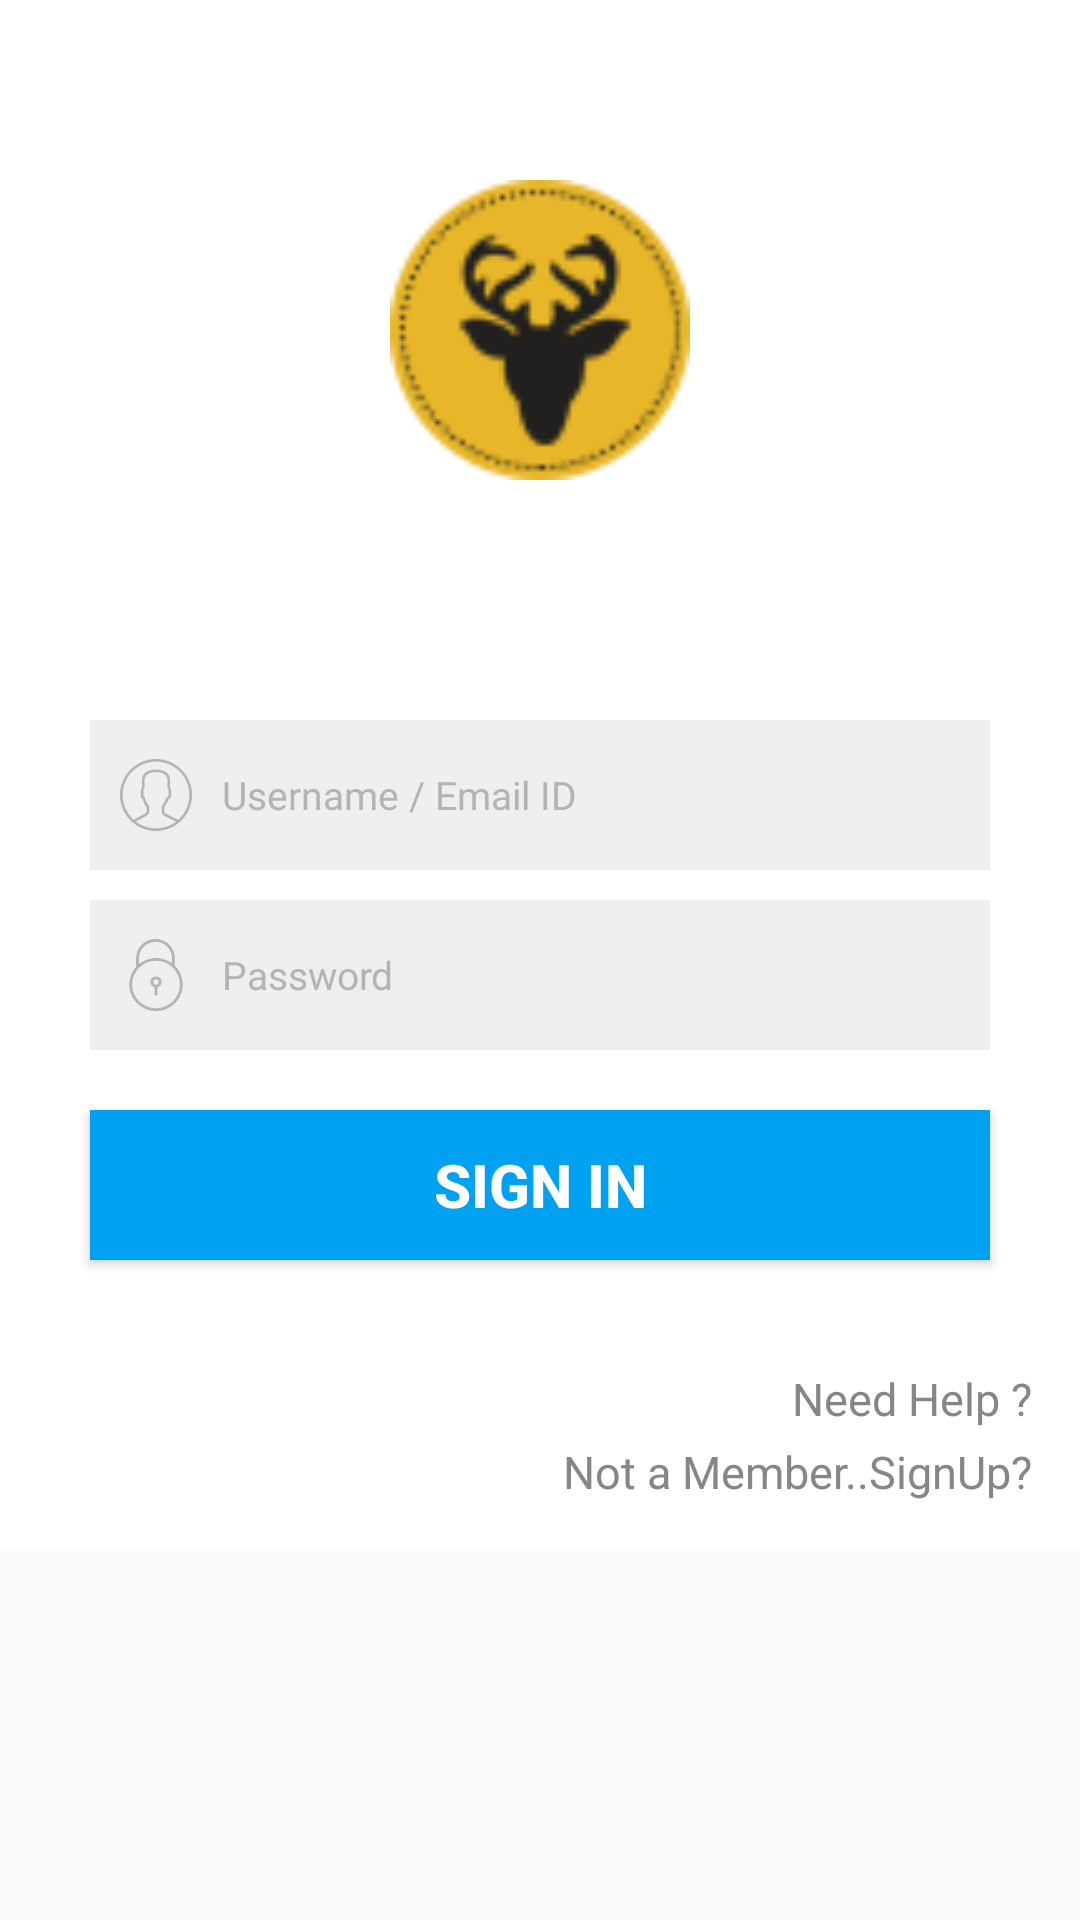

This screen was rendered from an Android layout file. Write that file and the resources it references.
<!-- AndroidManifest.xml: application theme AppTheme -->
<!-- res/layout/activity_login.xml -->
<?xml version="1.0" encoding="utf-8"?>
<ScrollView
    xmlns:android="http://schemas.android.com/apk/res/android"
    xmlns:app="http://schemas.android.com/apk/res-auto"
    xmlns:tools="http://schemas.android.com/tools"
    android:layout_width="match_parent"
    android:layout_height="match_parent"
    tools:context="com.example.raminder.warningsystemforunmannedlevelcrossing.Login">

        <LinearLayout
            android:layout_width="match_parent"
            android:layout_height="wrap_content"
            android:background="@color/white"
            android:orientation="vertical">

            <ImageView
                android:id="@+id/holiday"
                android:layout_width="100sp"
                android:layout_height="100dp"
                android:gravity="center"
                android:layout_gravity="center"
                app:srcCompat="@drawable/logo"
                android:textStyle="bold"
                android:layout_marginTop="60dp" />

            <LinearLayout
                android:layout_width="match_parent"
                android:layout_height="wrap_content"
                android:orientation="vertical"
                android:layout_marginTop="80dp">

                <LinearLayout
                    android:layout_width="match_parent"
                    android:layout_height="wrap_content"
                    android:orientation="horizontal"
                    android:layout_marginLeft="30dp"
                    android:layout_marginRight="30dp"
                    android:background="@color/listViewColor">

                    <ImageView
                        android:layout_weight="1"
                        android:layout_width="0dp"
                        android:layout_height="wrap_content"
                        app:srcCompat="@drawable/user"
                        android:layout_gravity="center"
                        android:paddingLeft="10dp"/>
                    <EditText
                        android:layout_weight="1"
                        android:layout_width="match_parent"
                        android:layout_height="50dp"
                        android:background="#00000000"
                        android:paddingLeft="10dp"
                        android:singleLine="true"
                        android:hint="Username / Email ID"
                        android:textColor="@color/listItemTextColor"
                        android:inputType="text"
                        android:textColorHint="@color/iconColor"
                        android:drawablePadding="10dp"
                        android:textSize="13dp"
                        android:id="@+id/loginUser" />
                </LinearLayout>

                <LinearLayout
                    android:layout_width="match_parent"
                    android:layout_height="wrap_content"
                    android:orientation="horizontal"
                    android:background="@color/listViewColor"
                    android:layout_marginLeft="30dp"
                    android:layout_marginRight="30dp"
                    android:layout_marginTop="10dp">

                    <ImageView
                        android:id="@+id/pass"
                        android:layout_width="0dp"
                        android:layout_height="wrap_content"
                        app:srcCompat="@drawable/password"
                        android:layout_weight="1"
                        android:layout_gravity="center"
                        android:paddingLeft="10dp"
                        />


                    <EditText
                        android:layout_width="match_parent"
                        android:layout_height="50dp"
                        android:background="#00000000"
                        android:paddingLeft="10dp"
                        android:hint="Password"
                        android:singleLine="true"
                        android:inputType="textPassword"
                        android:textColorHint="@color/iconColor"
                        android:textColor="@color/listItemTextColor"
                        android:textSize="13sp"
                        android:layout_weight="1"
                        android:id="@+id/loginPass" />
                </LinearLayout>

                <Button
                    android:id="@+id/loginButton"
                    android:layout_width="match_parent"
                    android:layout_height="50dp"
                    android:background="@drawable/buttonstates"
                    android:textSize="20sp"
                    android:text="Sign In"
                    android:textStyle="bold"
                    android:onClick="login"
                    android:gravity="center"
                    android:textColor="@color/white"

                    android:layout_marginLeft="30dp"
                    android:layout_marginRight="30dp"
                    android:layout_marginBottom="20dp"
                    android:layout_marginTop="20dp"/>


            </LinearLayout>

            <LinearLayout
                android:id="@+id/bottom"
                android:layout_width="match_parent"
                android:layout_height="wrap_content"
                android:orientation="vertical"
                android:padding="14dp"
                >

                <TextView
                    android:id="@+id/needhelp"
                    android:layout_weight="0.5"
                    android:layout_width="match_parent"
                    android:layout_height="wrap_content"
                    android:text="@string/need_help"
                    android:textColor="@color/listItemTextColor"
                    android:textSize="15sp"
                    android:padding="2dp"
                    android:gravity="end"/>
                <TextView
                    android:id="@+id/nam"
                    android:layout_weight="0.5"
                    android:layout_width="match_parent"
                    android:layout_height="wrap_content"
                    android:text="@string/not_a_member_signup"
                    android:textColor="@color/listItemTextColor"
                    android:textSize="15sp"
                    android:padding="2dp"
                    android:gravity="end"/>
            </LinearLayout>



        </LinearLayout>

    </ScrollView>
<!-- resources referenced by this layout -->
<resources>
  <color name="iconColor">#b4b4b4</color>
  <color name="listItemTextColor">#868686</color>
  <color name="listViewColor">#efefef</color>
  <color name="white">#FFFFFF</color>
  <!-- drawable buttonstates (drawable) -->
  <?xml version="1.0" encoding="utf-8"?>
  <selector xmlns:android="http://schemas.android.com/apk/res/android">
  
      <item android:state_pressed="true" android:drawable="@color/listItemTextColor" />
      <item android:state_focused="true" android:drawable="@color/colorPrimaryDark" />
      <item android:drawable="@color/colorPrimary" />
  </selector>
  <!-- drawable logo: png bitmap (drawable, 3417 bytes) -->
  <!-- drawable password (drawable) -->
  <vector android:height="24dp" android:viewportHeight="1080.0"
      android:viewportWidth="1080.0" android:width="24dp" xmlns:android="http://schemas.android.com/apk/res/android">
      <path android:fillColor="@color/iconColor" android:pathData="M540.2,1080.1c-220.9,0 -400.6,-178.3 -400.6,-397.4c0,-47.9 8.6,-94.8 25.4,-139.3c16.3,-43 39.8,-82.7 70,-117.9l6.3,-7.4L241.4,287c0,-158.4 130.3,-287.3 290.5,-287.3c160.2,0 290.5,128.9 290.5,287.3v114.2l7.3,7.6c71.5,74.4 110.8,171.7 110.8,273.9C940.6,901.8 761,1080.1 540.2,1080.1zM540,327.3c-197.3,0 -357.7,159.5 -357.7,355.6c0,196.1 160.5,355.6 357.7,355.6c197.3,0 357.7,-159.5 357.7,-355.6C897.7,486.8 737.2,327.3 540,327.3zM531.9,41.4c-136.7,0 -247.9,110.2 -247.9,245.6v86.5l40.4,-25.6c64.5,-40.9 139,-62.5 215.6,-62.5c70.2,0 139.5,18.5 200.4,53.4l39.4,22.6v-74.3C779.8,151.6 668.6,41.4 531.9,41.4z"/>
      <path android:fillColor="@color/iconColor" android:pathData="M540,850.4c-11.8,0 -21.3,-9.4 -21.3,-20.9L518.7,726l-15,-7.2c-28.7,-13.7 -47.2,-42.9 -47.2,-74.3c0,-45.4 37.5,-82.4 83.5,-82.4c46.1,0 83.5,37 83.5,82.4c0,31.9 -18.1,60.4 -47.2,74.3l-15,7.2v103.5C561.3,841.1 551.8,850.4 540,850.4zM540,604.1c-22.5,0 -40.9,18.2 -40.9,40.7c0,22.4 18.3,40.7 40.9,40.7s40.9,-18.2 40.9,-40.7C580.9,622.4 562.5,604.1 540,604.1z"/>
  </vector>
  <!-- drawable user: vector/xml drawable (drawable, 3309 chars, omitted) -->
  <string name="need_help">Need Help ?</string>
  <string name="not_a_member_signup">Not a Member..SignUp?</string>
  <style name="AppTheme" parent="Theme.AppCompat.Light.DarkActionBar">
          
          <item name="colorPrimary">@color/colorPrimary</item>
          <item name="colorPrimaryDark">@color/colorPrimaryDark</item>
          <item name="colorAccent">@color/colorAccent</item>
      </style>
  <color name="colorPrimaryDark">#0391d9</color>
  <color name="colorPrimary">#00A1F1</color>
  <color name="colorAccent">#00A1F1</color>
</resources>
